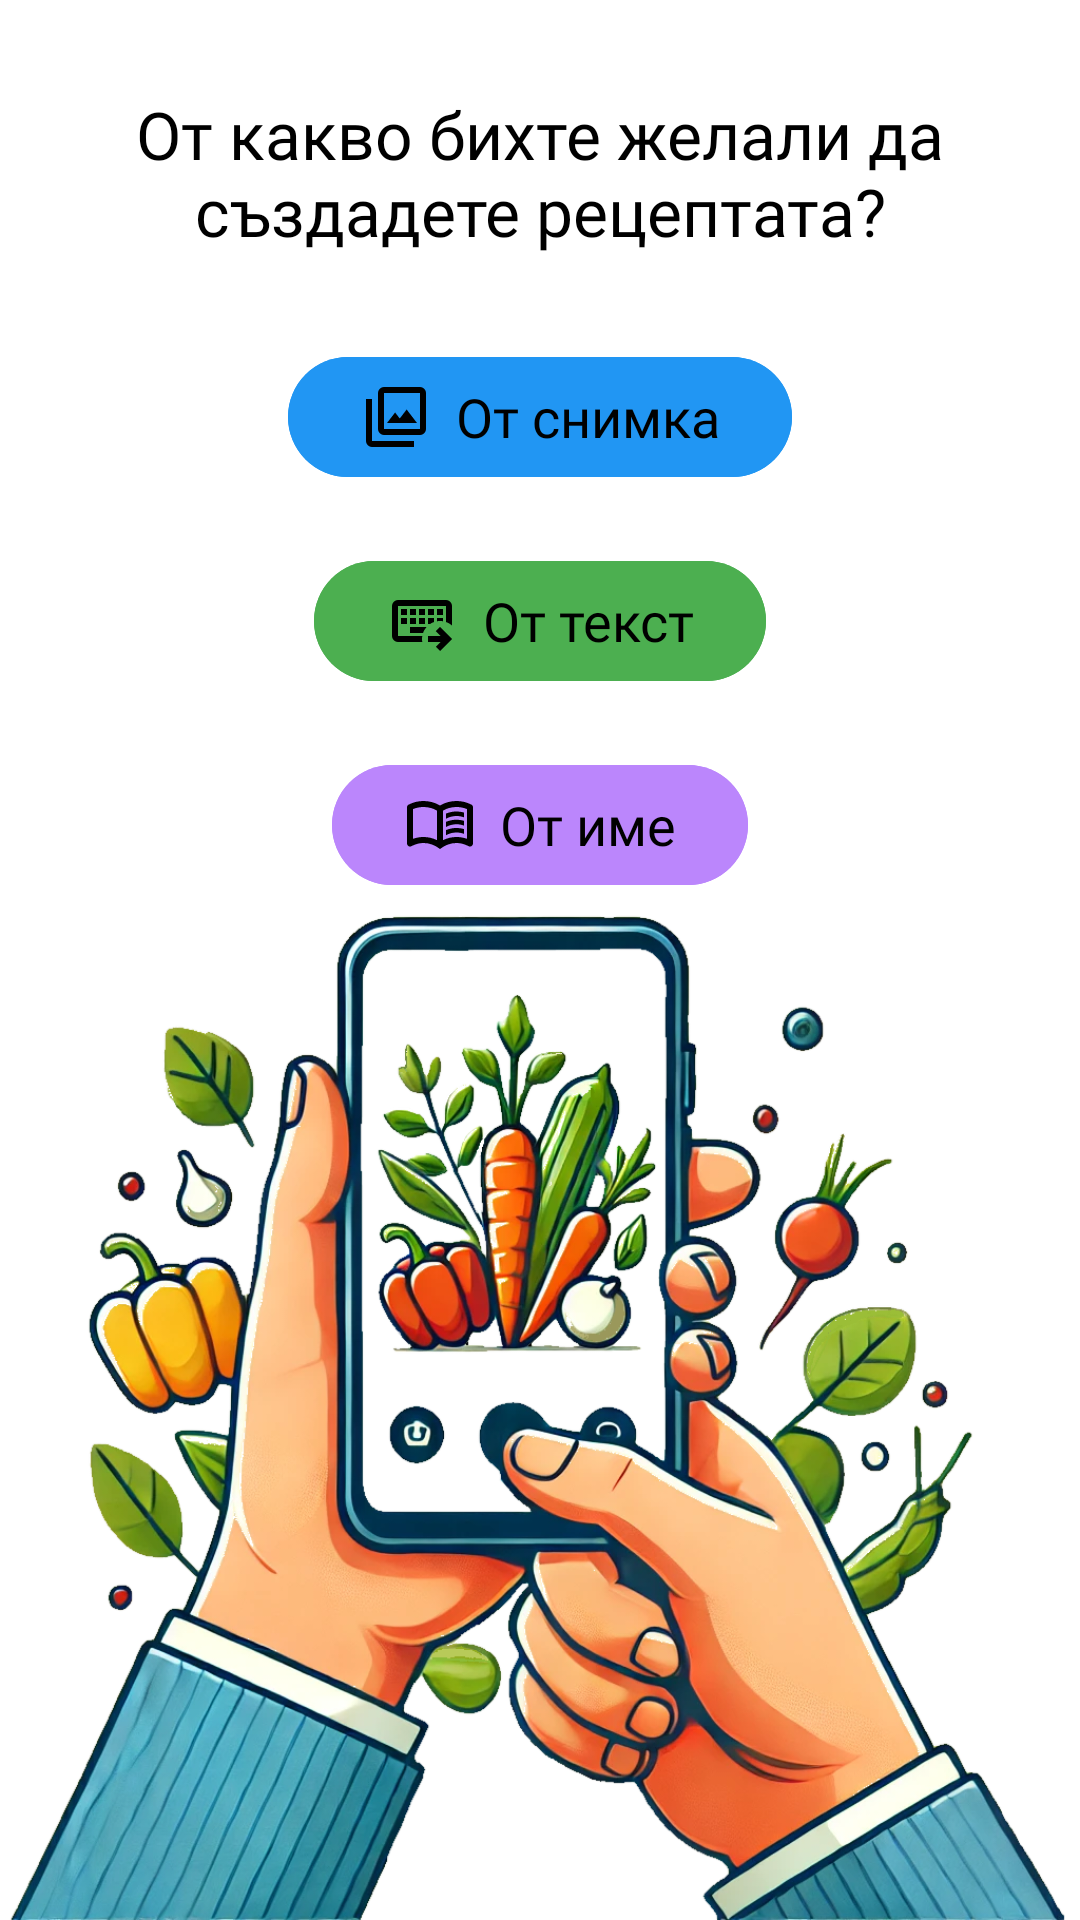

This screen was rendered from an Android layout file. Write that file and the resources it references.
<!-- AndroidManifest.xml: application theme Theme.RecipefyAI -->
<!-- res/layout/fragment_new_recipe.xml -->
<FrameLayout xmlns:android="http://schemas.android.com/apk/res/android"
    xmlns:app="http://schemas.android.com/apk/res-auto"
    android:layout_width="match_parent"
    android:layout_height="match_parent"
    android:background="@color/background"
    android:orientation="vertical">

    <androidx.constraintlayout.widget.ConstraintLayout
        android:layout_width="match_parent"
        android:layout_height="match_parent"
        android:gravity="center_horizontal"
        android:orientation="vertical">

        <TextView
            android:id="@+id/tvChooseMethod"
            android:layout_width="match_parent"
            android:layout_height="wrap_content"
            app:layout_constraintTop_toTopOf="parent"
            android:layout_marginTop="30dp"
            android:text="@string/choose_method"
            android:textAlignment="center"
            android:textAppearance="@style/TextAppearance.RecipefyAI.Large"
            android:textColor="@color/textColor" />

        <com.google.android.material.button.MaterialButton
            android:id="@+id/btnFromPhoto"
            style="@style/Widget.RecipefyAI.Button"
            android:layout_width="wrap_content"
            android:layout_height="wrap_content"
            app:layout_constraintTop_toBottomOf="@id/tvChooseMethod"
            android:layout_marginTop="30dp"
            app:layout_constraintStart_toStartOf="parent"
            app:layout_constraintEnd_toEndOf="parent"
            android:backgroundTint="@color/blue"
            android:text="@string/from_photo"
            android:textAppearance="@style/TextAppearance.RecipefyAI.Normal"
            app:icon="@drawable/ic_gallery"
            app:iconGravity="textStart"
            app:iconPadding="8dp"
            app:iconSize="24dp"
            app:iconTint="@color/textColor" />

        <com.google.android.material.button.MaterialButton
            android:id="@+id/btnFromText"
            style="@style/Widget.RecipefyAI.Button"
            android:layout_width="wrap_content"
            android:layout_height="wrap_content"
            app:layout_constraintTop_toBottomOf="@id/btnFromPhoto"
            android:layout_marginTop="20dp"
            app:layout_constraintStart_toStartOf="parent"
            app:layout_constraintEnd_toEndOf="parent"
            android:backgroundTint="@color/green"
            android:text="@string/from_text"
            android:textAppearance="@style/TextAppearance.RecipefyAI.Normal"
            app:icon="@drawable/ic_keyboard"
            app:iconGravity="textStart"
            app:iconPadding="8dp"
            app:iconSize="24dp"
            app:iconTint="@color/textColor" />

        <com.google.android.material.button.MaterialButton
            android:id="@+id/btnFromName"
            style="@style/Widget.RecipefyAI.Button"
            android:layout_width="wrap_content"
            android:layout_height="wrap_content"
            app:layout_constraintTop_toBottomOf="@id/btnFromText"
            android:layout_marginTop="20dp"
            app:layout_constraintStart_toStartOf="parent"
            app:layout_constraintEnd_toEndOf="parent"
            android:backgroundTint="@color/purple"
            android:text="@string/from_name"
            android:textAppearance="@style/TextAppearance.RecipefyAI.Normal"
            app:icon="@drawable/ic_book"
            app:iconGravity="textStart"
            app:iconPadding="8dp"
            app:iconSize="24dp"
            app:iconTint="@color/textColor" />

        <ImageView
            android:id="@+id/ivHands"
            android:layout_width="match_parent"
            android:layout_height="wrap_content"
            app:layout_constraintBottom_toBottomOf="parent"
            app:layout_constraintStart_toStartOf="parent"
            app:layout_constraintEnd_toEndOf="parent"
            android:layout_gravity="bottom"
            android:adjustViewBounds="true"
            android:scaleType="fitCenter"
            android:src="@drawable/new_recipe_background" />
    </androidx.constraintlayout.widget.ConstraintLayout>
</FrameLayout>
<!-- resources referenced by this layout -->
<resources>
  <color name="background">#FFFFFF</color>
  <color name="blue">#2196F3</color>
  <color name="green">#4CAF50</color>
  <color name="purple">#BB86FC</color>
  <color name="textColor">#000000</color>
  <!-- drawable ic_gallery (drawable) -->
  <vector xmlns:android="http://schemas.android.com/apk/res/android"
      android:width="36dp"
      android:height="36dp"
      android:viewportWidth="960"
      android:viewportHeight="960">
      <path
          android:fillColor="@color/textColor"
          android:pathData="M360,560L760,560L622,380L530,500L468,420L360,560ZM320,720Q287,720 263.5,696.5Q240,673 240,640L240,160Q240,127 263.5,103.5Q287,80 320,80L800,80Q833,80 856.5,103.5Q880,127 880,160L880,640Q880,673 856.5,696.5Q833,720 800,720L320,720ZM320,640L800,640Q800,640 800,640Q800,640 800,640L800,160Q800,160 800,160Q800,160 800,160L320,160Q320,160 320,160Q320,160 320,160L320,640Q320,640 320,640Q320,640 320,640ZM160,880Q127,880 103.5,856.5Q80,833 80,800L80,240L160,240L160,800Q160,800 160,800Q160,800 160,800L720,800L720,880L160,880ZM320,160L320,160Q320,160 320,160Q320,160 320,160L320,640Q320,640 320,640Q320,640 320,640L320,640Q320,640 320,640Q320,640 320,640L320,160Q320,160 320,160Q320,160 320,160Z" />
  </vector>
  <string name="choose_method">От какво бихте желали да създадете рецептата?</string>
  <string name="from_name">От име</string>
  <string name="from_photo">От снимка</string>
  <string name="from_text">От текст</string>
  <style name="TextAppearance.RecipefyAI.Large" parent="TextAppearance.AppCompat.Large">
          <item name="android:autoSizeTextType">uniform</item>
          <item name="android:autoSizeMinTextSize">48sp</item>
          <item name="android:autoSizeMaxTextSize">144sp</item>
          <item name="android:autoSizeStepGranularity">12sp</item>
          <item name="android:fontFamily">@font/comfortaa_variable</item>
      </style>
  <style name="TextAppearance.RecipefyAI.Normal" parent="TextAppearance.AppCompat.Medium">
          <item name="android:autoSizeTextType">uniform</item>
          <item name="android:autoSizeMinTextSize">32sp</item>
          <item name="android:autoSizeMaxTextSize">96sp</item>
          <item name="android:autoSizeStepGranularity">8sp</item>
          <item name="android:fontFamily">@font/comfortaa_variable</item>
      </style>
  <style name="Widget.RecipefyAI.Button" parent="Widget.Material3.Button">
          <item name="shapeAppearance">@style/ShapeAppearance.Material3.Corner.ExtraLarge</item>
          
          <item name="android:textColor">@color/textColor</item>
      </style>
  <style name="Theme.RecipefyAI" parent="Theme.Material3.Light">
          <item name="colorPrimary">@color/background</item>
          <item name="android:statusBarColor">?attr/colorPrimary</item>
          <item name="android:navigationBarColor">?attr/colorPrimary</item>
          <item name="android:windowLightStatusBar">true</item>
      </style>
</resources>
